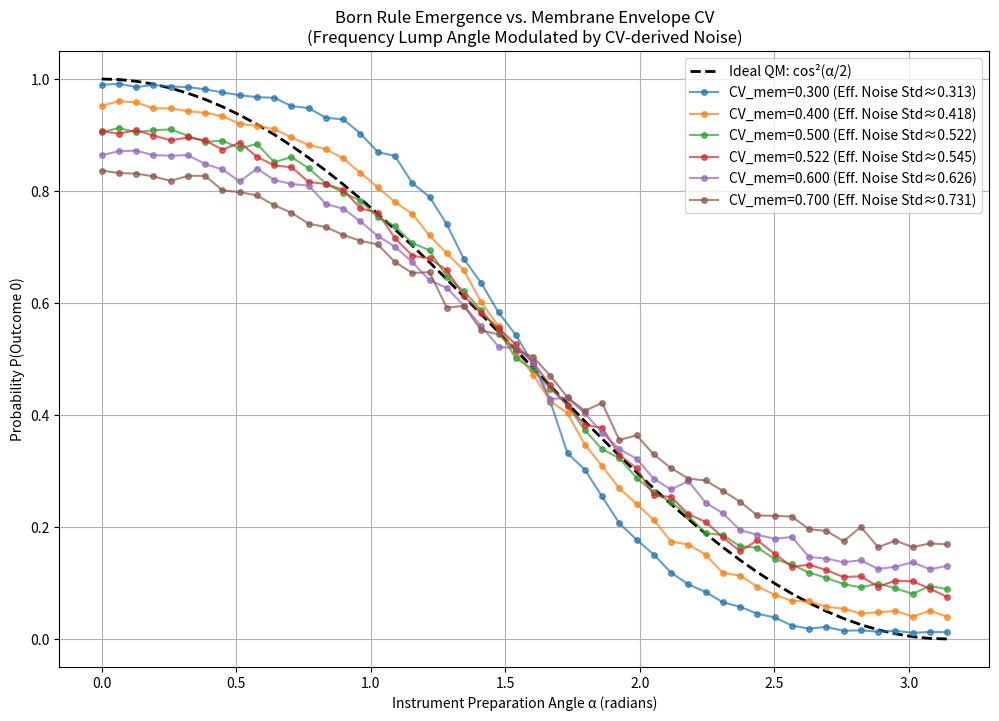

This chart was generated by the following Python code:
import numpy as np
import matplotlib.pyplot as plt
from scipy.stats import norm # For erf related calculations if needed

# --- Parameters ---
NUM_ALPHA_POINTS = 50
alphas_instrument = np.linspace(0, np.pi, NUM_ALPHA_POINTS) # External measurement setting

# CV values to test (representing different local membrane noise states)
CV_values_membrane = [0.3, 0.4, 0.5, 0.522, 0.6, 0.7] 

# For "compare two noisy intensities" simulation (if we do it that way)
TRIALS_PER_POINT = 2000

# --- Helper Functions ---

def effective_noise_std_from_cv(cv_membrane, ideal_intensity_diff_scale=1.0):
    """
    Convert a CV value to an effective noise standard deviation for the
    "compare two noisy intensities" mechanism.
    This is a heuristic link: if CV = std_env / mean_env, and mean_env ~ ideal_intensity_diff_scale,
    then std_env ~ CV * ideal_intensity_diff_scale.
    The value 0.522 was found empirically to give good Born fit when diff_scale=1.
    So, we can scale relative to that.
    If CV=0.5, we want noise_std ~ 0.522. So, noise_std = CV * (0.522/0.5)
    """
    return cv_membrane * (0.522 / 0.5) * ideal_intensity_diff_scale

def simulate_born_with_cv_noise(alpha_instrument, cv_membrane, trials):
    """
    Simulates P(0|alpha) using the "compare two noisy intensities"
    where the noise_std is derived from cv_membrane.
    """
    noise_std = effective_noise_std_from_cv(cv_membrane)
    
    I0_ideal = np.cos(alpha_instrument / 2.0)**2
    I1_ideal = np.sin(alpha_instrument / 2.0)**2
    wins = 0
    for _ in range(trials):
        n0 = np.random.normal(0, noise_std)
        n1 = np.random.normal(0, noise_std)
        if (I0_ideal + n0) > (I1_ideal + n1):
            wins += 1
    return wins / trials

# --- Store Results ---
all_P0_curves = {}

# --- Simulation ---
print("Simulating Born rule for different membrane CV values...")
for cv_val in CV_values_membrane:
    print(f"  Running for CV_membrane = {cv_val:.3f} (effective noise_std = {effective_noise_std_from_cv(cv_val):.3f})")
    current_P0s = []
    for alpha_instr in alphas_instrument:
        # Here, the "lump" is assumed to be perfectly prepared along the direction
        # that would ideally correspond to alpha_instr if CV was perfect.
        # The CV of the membrane noise then affects the measurement outcome.
        p0 = simulate_born_with_cv_noise(alpha_instr, cv_val, TRIALS_PER_POINT)
        current_P0s.append(p0)
    all_P0_curves[cv_val] = np.array(current_P0s)

# --- Plotting ---
plt.figure(figsize=(12, 8))
# Plot ideal QM Born rule
plt.plot(alphas_instrument, np.cos(alphas_instrument/2)**2, 'k--', lw=2, label='Ideal QM: cos²(α/2)')

for cv_val, p0_curve in all_P0_curves.items():
    eff_noise = effective_noise_std_from_cv(cv_val)
    plt.plot(alphas_instrument, p0_curve, 'o-', ms=4, alpha=0.7,
             label=f'CV_mem={cv_val:.3f} (Eff. Noise Std≈{eff_noise:.3f})')

plt.xlabel("Instrument Preparation Angle α (radians)")
plt.ylabel("Probability P(Outcome 0)")
plt.title("Born Rule Emergence vs. Membrane Envelope CV\n(Frequency Lump Angle Modulated by CV-derived Noise)")
plt.legend(loc='upper right')
plt.grid(True)
plt.ylim(-0.05, 1.05)
plt.show()

print("\nNote on interpretation:")
print("This simulation directly uses the 'compare two noisy intensities' mechanism.")
print("The 'CV_membrane' translates to an 'effective_noise_std' for that comparison.")
print("A lower CV (and thus lower effective_noise_std) will make the P(0|α) curve sharper.")
print("A higher CV (and higher effective_noise_std) will make it flatter.")
print("The curve matches cos²(α/2) best when effective_noise_std is around 0.522 (derived from CV≈0.5).")

# --- Conceptual CHSH with CV-dependent local measurements ---
def run_chsh_with_cv_noise(cv_membrane_alice, cv_membrane_bob, ftl_effectiveness, num_pairs=10000):
    noise_std_A = effective_noise_std_from_cv(cv_membrane_alice)
    noise_std_B = effective_noise_std_from_cv(cv_membrane_bob)

    # CHSH Angles
    alpha_settings = [0.0, np.pi / 2.0]
    beta_settings = [np.pi / 4.0, 3.0 * np.pi / 4.0]
    E_matrix = np.zeros((2,2))
    counts = np.zeros((2,2), dtype=int)

    for _ in range(num_pairs):
        alice_setting_idx = np.random.randint(2)
        bob_setting_idx = np.random.randint(2)
        alpha = alpha_settings[alice_setting_idx]
        beta = beta_settings[bob_setting_idx]

        # Alice's local measurement
        I_A0 = np.cos(alpha/2)**2; I_A1 = np.sin(alpha/2)**2
        nA0 = np.random.normal(0, noise_std_A); nA1 = np.random.normal(0, noise_std_A)
        outcome_A_val = 1 if (I_A0 + nA0) > (I_A1 + nA1) else -1
        alice_collapse_phase = 0.0 if outcome_A_val == 1 else np.pi

        # FTL Influence on Bob's *ideal probabilities*
        # Bob's particle is now effectively oriented at (alice_collapse_phase + pi) relative to Alice's setting axis (alpha)
        effective_angle_for_bob_born = (beta - (alpha + ((0.0 if outcome_A_val == 1 else np.pi) + np.pi))) # (A_phase+pi) is Bob's state axis
        
        I_B0_ideal_ftl = np.cos(effective_angle_for_bob_born / 2.0)**2
        I_B1_ideal_ftl = np.sin(effective_angle_for_bob_born / 2.0)**2
        
        I_B0_ideal_local = np.cos(beta/2)**2 # Bob's original ideal if no FTL
        I_B1_ideal_local = np.sin(beta/2)**2

        # Mix based on FTL effectiveness
        I_B0_final = (1 - ftl_effectiveness) * I_B0_ideal_local + ftl_effectiveness * I_B0_ideal_ftl
        I_B1_final = (1 - ftl_effectiveness) * I_B1_ideal_local + ftl_effectiveness * I_B1_ideal_ftl

        # Bob's local measurement
        nB0 = np.random.normal(0, noise_std_B); nB1 = np.random.normal(0, noise_std_B)
        outcome_B_val = 1 if (I_B0_final + nB0) > (I_B1_final + nB1) else -1
        
        E_matrix[alice_setting_idx, bob_setting_idx] += outcome_A_val * outcome_B_val
        counts[alice_setting_idx, bob_setting_idx] += 1
    
    E_matrix /= counts
    S_value = E_matrix[0,0] - E_matrix[0,1] + E_matrix[1,0] + E_matrix[1,1]
    return S_value

print("\n--- Running CHSH with CV-dependent local noise and FTL ---")
# Example: Assume Alice and Bob experience slightly different local membrane CVs
cv_A_local = 0.5
cv_B_local = 0.55 
ftl_eff = 0.95 # Strong FTL effectiveness

S_test = run_chsh_with_cv_noise(cv_A_local, cv_B_local, ftl_eff)
print(f"CHSH S-value for CV_A={cv_A_local}, CV_B={cv_B_local}, FTL_eff={ftl_eff}: {S_test:.4f}")
if abs(S_test) > 2.0: print("  Bell Inequality VIOLATED!")

# What if FTL is perfect (eff=1.0) and local noise is ideal (CV=0.5)?
S_ideal_ftl_ideal_noise = run_chsh_with_cv_noise(0.5, 0.5, 1.0)
print(f"CHSH S for CV_A=0.5, CV_B=0.5, FTL_eff=1.0: {S_ideal_ftl_ideal_noise:.4f}")
if abs(S_ideal_ftl_ideal_noise) > 2.0: print("  Bell Inequality VIOLATED!")


# What if FTL is perfect but local noise is higher (e.g., CV=0.6 for both)?
S_ideal_ftl_higher_noise = run_chsh_with_cv_noise(0.6, 0.6, 1.0)
print(f"CHSH S for CV_A=0.6, CV_B=0.6, FTL_eff=1.0: {S_ideal_ftl_higher_noise:.4f}")
if abs(S_ideal_ftl_higher_noise) > 2.0: print("  Bell Inequality VIOLATED!")